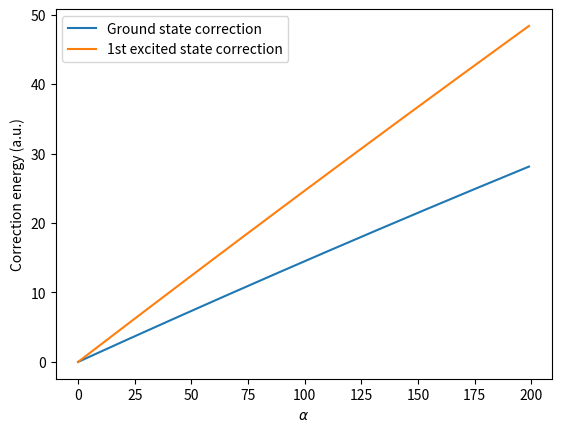
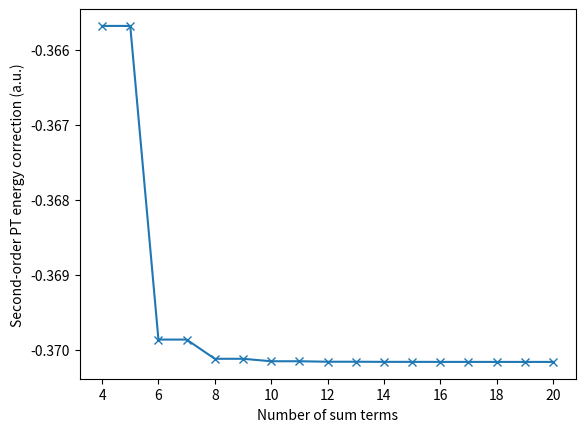
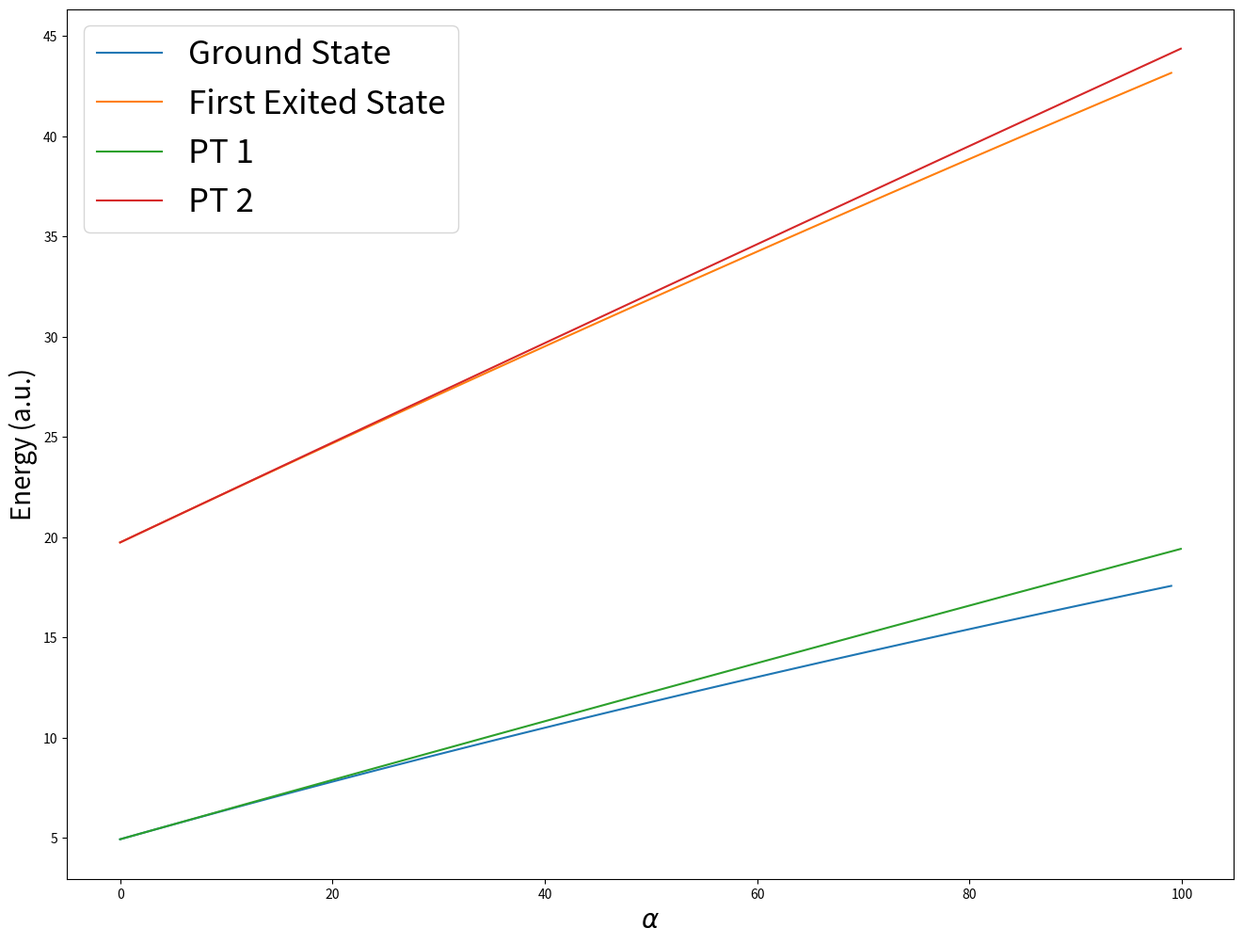

The script that saved these images, in order:
#!/usr/bin/python3

import matplotlib.pyplot as plt
import numpy as np
import math
from numpy import linalg as LA

# Use Hartree atomic units
mass = 1
hbar = 1

# Set the box width to 1
a = 1

# Define the range to calculate alpha over
max_alpha = 100
dalpha = 0.1
alpharange = np.array([i*dalpha for i in range(int(max_alpha/dalpha))])

# Show the contribution of each term of the sum of the 2nd order correction in PT for this alpha
alpha = 100

# Use this many terms of the sum in the 2nd order PT correction
expansion = 15


### PERTURBATION THEORY

# Returns < psi^0_m | V | psi^0_n >, for a given m, n, alpha and a
def psi_0_m_V_psi_0_n(m,n, alpha, a):
	first  = (np.cos(np.pi * (m-n)) + 1) / ((m-n)**2)
	second = (np.cos(np.pi * (m+n)) + 1) / ((m+n)**2)
	return (alpha * a / (np.pi**2)) * (first - second)

# Returns the perturbation potential
def V(alpha, a, x):
	return alpha * abs(x-a/2)

# Returns the uncorrected wavefunction
def psi_0(n, a, x):
	return np.sqrt(2/a) * np.sin(n*np.pi*x/a)

# Returns the 1st-order PT correction of the wave function
# Stops the sum at limit
def psi_1(n, a, alpha, x, limit):
	#sum(m != n) psi_0_m_V_psi_0_n / (E_0_n - E_0_m)  * psi_0_m
	out = 0
	for m in range(1, limit):
		if m != n:
			out += psi_0_m_V_psi_0_n(m,n, alpha, a) * psi_0(m, a, x) / (E_0(n, a) - E_0(m, a))
	return out

# Returns the uncorrected energy
def E_0(n, a):
	return n**2 * np.pi**2 * hbar**2 / (2 * mass * a**2)

# Returns the 1st order PT correction of the energy
def E_1(n, a, alpha):
	return alpha * a * (1/2 + ((-1)**n - 1) / (n**2 * np.pi**2)) / 2

# Returns the 2nd order PT correction of the energy
# Stops the sum at limit
def E_2(n, a, alpha, limit):
	out = 0
	for m in range(1, limit):
		if m != n:
			out += psi_0_m_V_psi_0_n(m,n,alpha,a)**2 / (E_0(n,a) - E_0(m, a))
	return out


# Plot the PT corrections of the ground state
corrs1 = []
corrs2 = []
for i in range(0, 200):
	corrs1.append(E_1(1, a, i) + E_2(1, a, i, expansion))
	corrs2.append(E_1(2, a, i) + E_2(2, a, i, expansion))
plt.plot(range(0,200), corrs1, label="Ground state correction")
plt.plot(range(0,200), corrs2, label="1st excited state correction")
plt.legend()
plt.xlabel("$\\alpha$")
plt.ylabel("Correction energy (a.u.)")
plt.show()


# Plot the 2nd order PT energy correction, stopping the sum at different points
# We use this to justify stopping the sum early.
diff = []
for i in range(4, 21):
	diff.append(E_2(1,a,alpha,i))
plt.plot(range(4,21), diff, 'x-')
plt.xlabel("Number of sum terms")
plt.ylabel("Second-order PT energy correction (a.u.)")
plt.show()


## EXACT DIAGONALISATION
# Constants
N_gridpoints = 203                             # number of ghrid points
L_Box_size = 1#20                                 # box size (in units of a0)
a_gridspacing= L_Box_size/(N_gridpoints+1)      # grid spacing (in units of a0)

#Building the hamiltonian matrix
Eig_Energies1=[]
Eig_Energies2=[]
H = np.zeros((N_gridpoints,N_gridpoints))   # initialize the Hamiltonian matrix to zero
t_neighbor=1.0/(2.0*a_gridspacing**2)
def Calc_Eigenenergies(alpha): # the coupling between neighboring elements
    for i in range (0,N_gridpoints) :
       for j in range (0,N_gridpoints) :
          if i==j : H[i,j] = 2*t_neighbor+alpha*a_gridspacing*abs((i)-math.ceil((N_gridpoints-1)/2))          # set the diagonal elements
          if abs(i-j) == 1 : H[i,j] = -t_neighbor # set the side-diagonal elements
    unsorted_eigenvalues, unsorted_eigenvectors = LA.eigh(H) # eigh gets us the (real) eigenvalues and eigenvectors of a hermitian or real-symmetric matrix.
    sortorder = np.argsort(unsorted_eigenvalues)             # the array sortorder holds the indices to put the eigenvalues in ascending order
    sorted_eigenvectors = np.transpose(unsorted_eigenvectors)[sortorder] #Transpose is needed because of the way eig and eigh return the eigenvectors.
    sorted_eigenvalues = unsorted_eigenvalues[sortorder]
    return sorted_eigenvalues[0:2]


for x in range(0,max_alpha):
    Eig_Energies1.append(Calc_Eigenenergies(x)[0])
    Eig_Energies2.append(Calc_Eigenenergies(x)[1])

   #end for j
#end for i
# Note that this way of filling the matrix using a nested for-loop is rather slow and thewre are more efficient ways.


# Output the results into plots

n_range=range(0,len(Eig_Energies1))

#E_theory_range=n_range**2*np.pi**2 /(2* L_Box_size**2) # Energies according to Griffiths 2.30;

plt.figure(figsize=(16,12))
plt.plot(n_range,Eig_Energies1)
plt.plot(n_range, Eig_Energies2)
plt.xlabel('$\\alpha$', fontsize=20)
plt.ylabel('Energy (a.u.)', fontsize=20)

plt.plot(alpharange, E_0(1, a) + E_1(1, a, alpharange) + E_2(1, a, alpharange, expansion), label="Ground state PT")
plt.plot(alpharange, E_0(2, a) + E_1(2, a, alpharange) + E_2(2, a, alpharange, expansion), label="1st excited PT")

plt.legend(['Ground State','First Exited State', "PT 1", "PT 2"], fontsize=25)
plt.show()
